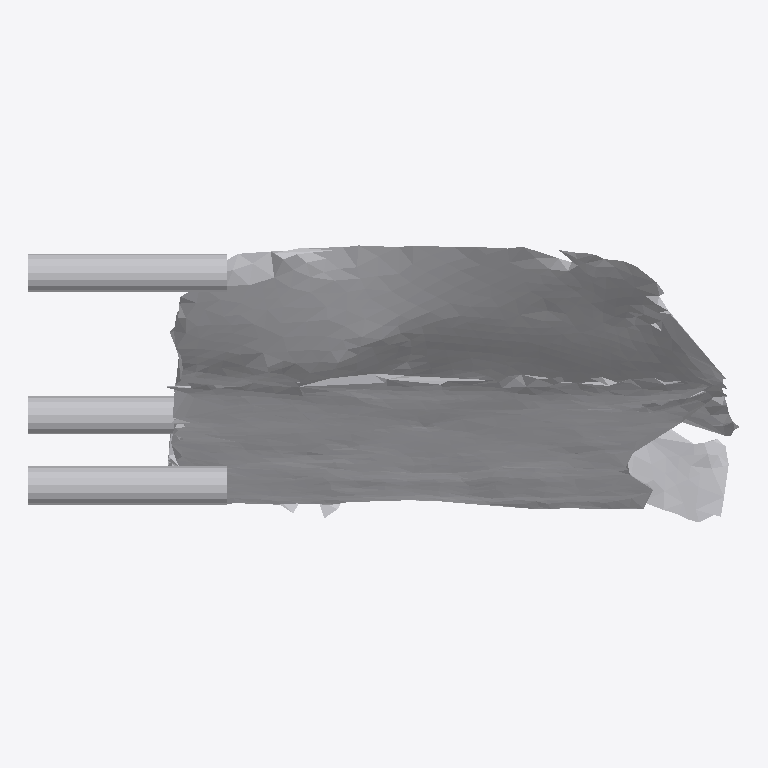
Plan cut of the same IFC building model at storey 'Ground Floor' (level 0.00 m, cut at 1.40 m), seen from above with north up, elements coloured by IFC class: 1 other element (light grey). No cut surface shows.
Extent 0.558 m × 0.218 m × 0.461 m (x, y, z). Storeys (1): Ground Floor at 0.00 m. Elements (1): 1 IfcFurniture.

HEADER;
FILE_DESCRIPTION(('ViewDefinition [CoordinationView]'),'2;1');
FILE_NAME('','2026-07-12T07:09:33',(''),(''),'IfcOpenShell 0.8.0','IfcOpenShell 0.8.0','');
FILE_SCHEMA(('IFC4'));
ENDSEC;
DATA;
#17=IFCPROJECT('1BvSgh5qn53QrhJr0prMaT',#5,'Office Project',$,$,$,$,(#15),#10);
#20=IFCSITE('2OJjhlUVL5fgZtMNrPfpQ9',#5,'Site',$,$,#19,$,$,.ELEMENT.,$,$,$,$,$);
#22=IFCBUILDING('2YsAHVJlbA_uqGwnw5OzsU',#5,'Building',$,$,#21,$,$,.ELEMENT.,$,$,$);
#24=IFCBUILDINGSTOREY('0BOP1VOi59WOXWWq0QQ8PL',#5,'Ground Floor',$,$,#23,$,$,.ELEMENT.,0.0);
#35=IFCFURNITURE('3TPoVgqDHFoPkb8lpgbMGX',#5,'list05_stool',$,$,#34,#31,$,$);
ENDSEC;
